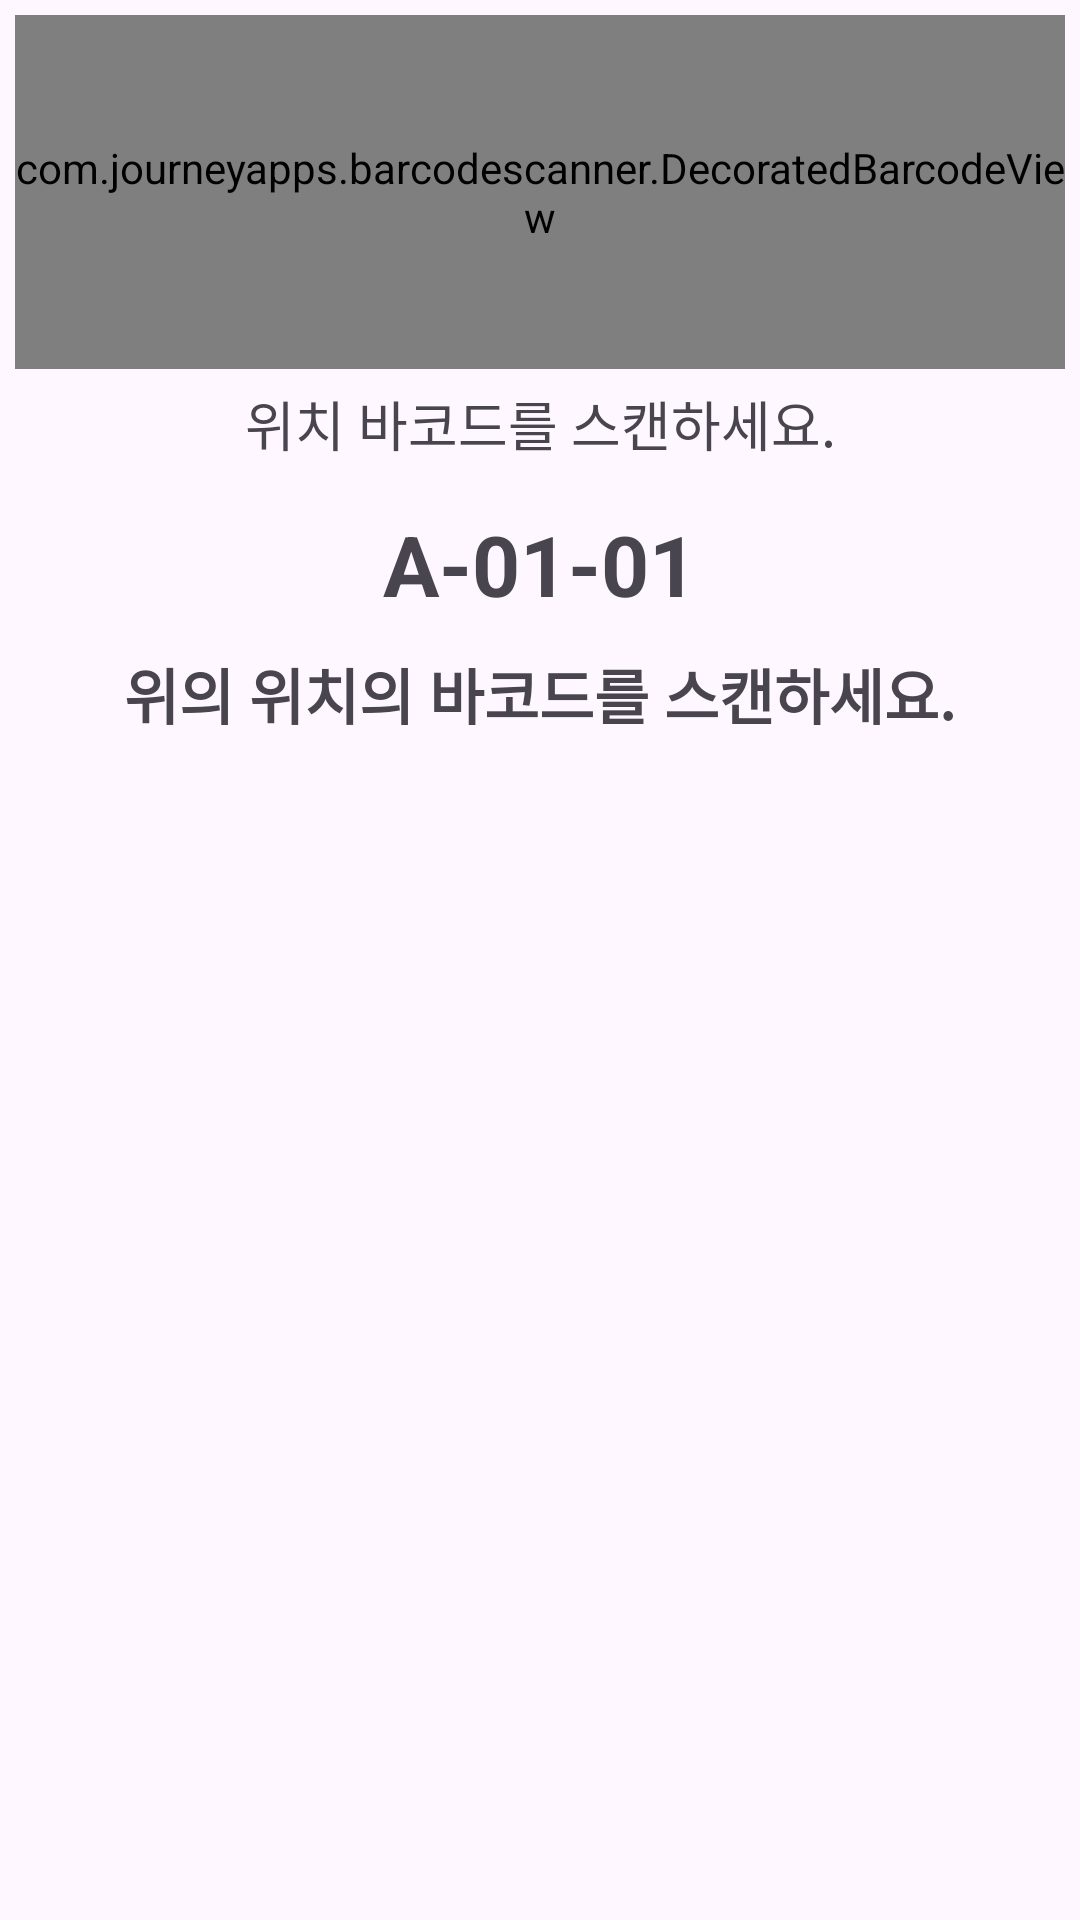

Android layout source for this screen:
<!-- AndroidManifest.xml: application theme Theme.SeoulF3 -->
<!-- res/layout/activity_out_work_scan.xml -->
<?xml version="1.0" encoding="utf-8"?>
<androidx.constraintlayout.widget.ConstraintLayout xmlns:android="http://schemas.android.com/apk/res/android"
    xmlns:app="http://schemas.android.com/apk/res-auto"
    xmlns:tools="http://schemas.android.com/tools"
    android:layout_width="match_parent"
    android:layout_height="match_parent"
    tools:context=".outputwork.work.workoutput.outputscan.OutWorkScanActivity">



    <LinearLayout
        app:layout_constraintBottom_toBottomOf="parent"
        app:layout_constraintTop_toBottomOf="@id/guideline4"
        android:orientation="vertical"
        android:layout_width="match_parent"
        android:layout_height="0dp">

        <TextView
            android:textSize="18dp"
            android:gravity="center"
            android:text="위치 바코드를 스캔하세요."
            android:layout_width="match_parent"
            android:layout_height="wrap_content"/>

        <TextView
            android:id="@+id/rePosiiton"
            android:layout_marginTop="10dp"
            android:textStyle="bold"
            android:textSize="28sp"
            android:gravity="center"
            android:text="A-01-01"
            android:padding="5dp"
            android:layout_width="match_parent"
            android:layout_height="wrap_content"/>


        <TextView
            android:textStyle="bold"
            android:padding="5dp"
            android:textSize="20sp"
            android:gravity="center"
            android:text="위의 위치의 바코드를 스캔하세요."
            android:layout_width="match_parent"
            android:layout_height="wrap_content"/>

        <ImageView
            android:id="@+id/btn_restart"
            android:layout_marginTop="50dp"
            android:layout_gravity="center"
            android:src="@drawable/baseline_restart_alt_black"
            android:layout_width="100dp"
            android:layout_height="100dp"/>

    </LinearLayout>

    <com.journeyapps.barcodescanner.DecoratedBarcodeView
        android:layout_margin="5dp"
        android:id="@+id/qr_scanner"
        android:layout_width="0dp"
        android:layout_height="0dp"
        app:layout_constraintTop_toTopOf="parent"
        app:layout_constraintLeft_toLeftOf="parent"
        app:layout_constraintRight_toRightOf="parent"
        app:layout_constraintBottom_toTopOf="@id/guideline4"/>

    <androidx.constraintlayout.widget.Guideline
        android:id="@+id/guideline4"
        android:layout_width="wrap_content"
        android:layout_height="wrap_content"
        android:orientation="horizontal"
        app:layout_constraintGuide_percent="0.2" />


</androidx.constraintlayout.widget.ConstraintLayout>
<!-- resources referenced by this layout -->
<resources>
  <style name="Theme.SeoulF3" parent="Base.Theme.SeoulF3" />
  <style name="Base.Theme.SeoulF3" parent="Theme.Material3.Light.NoActionBar">
          
          
      </style>
</resources>
